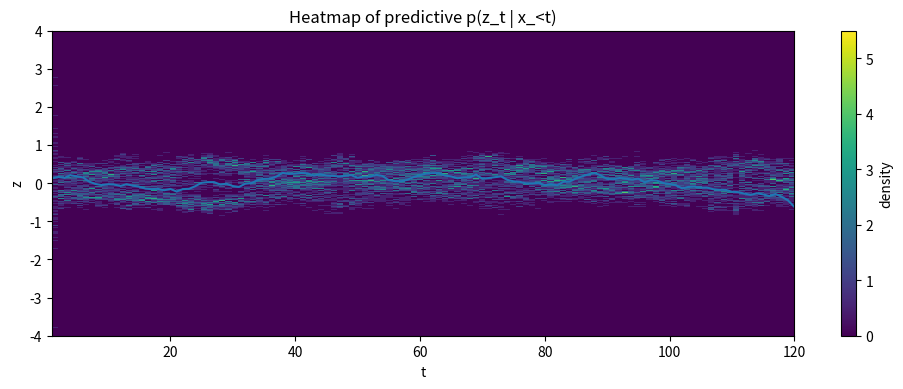
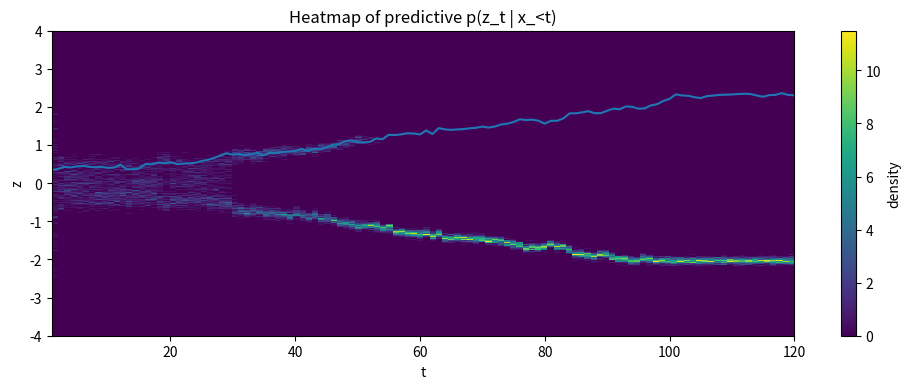
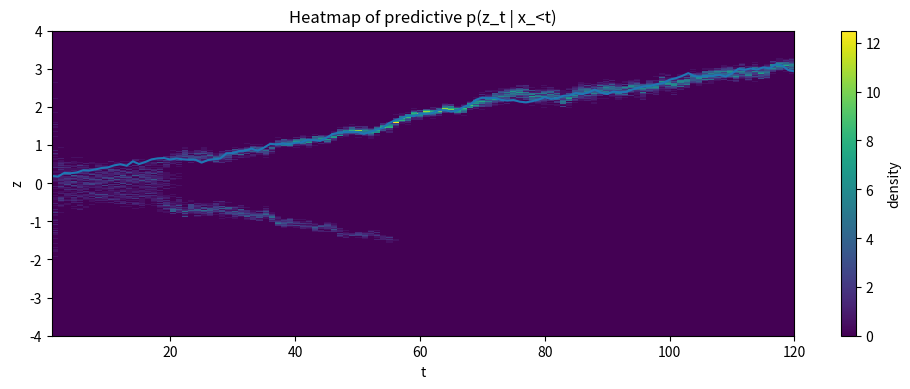
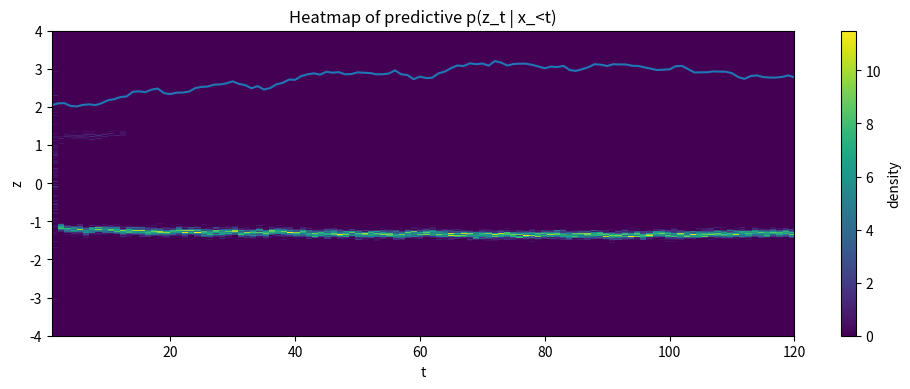
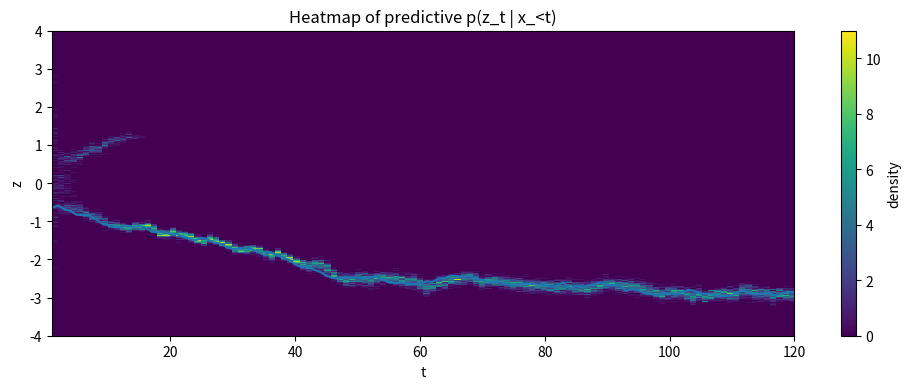
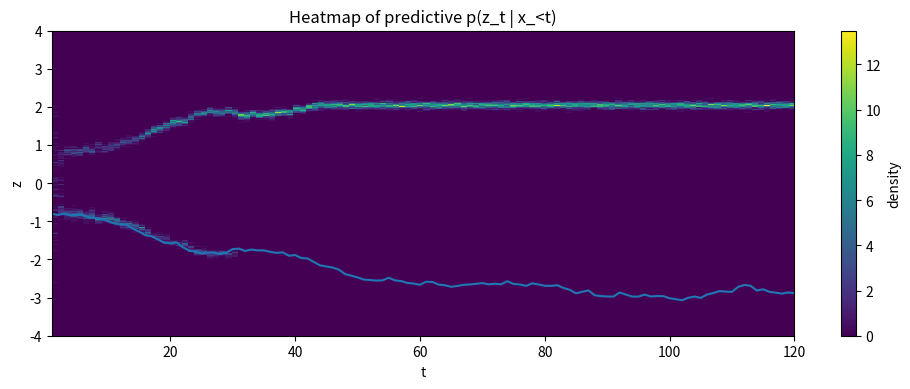
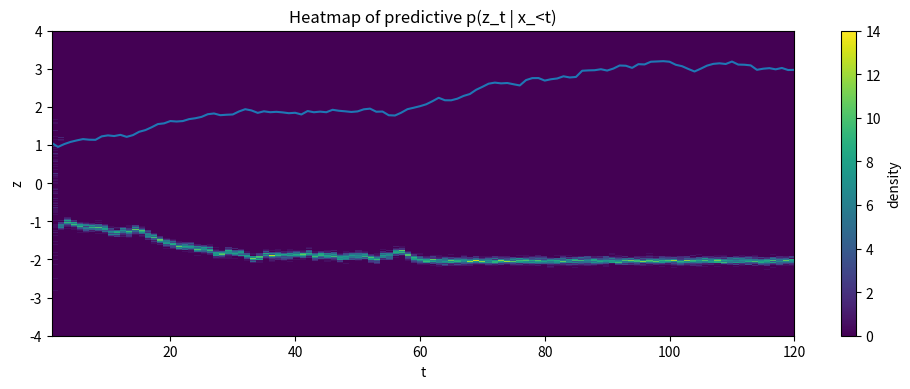
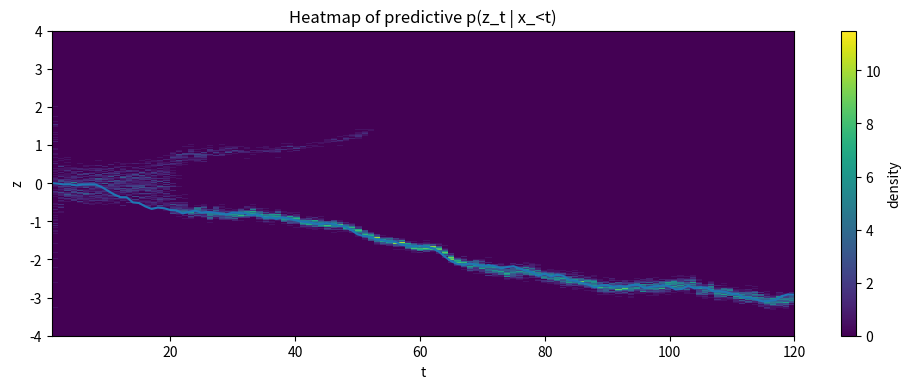
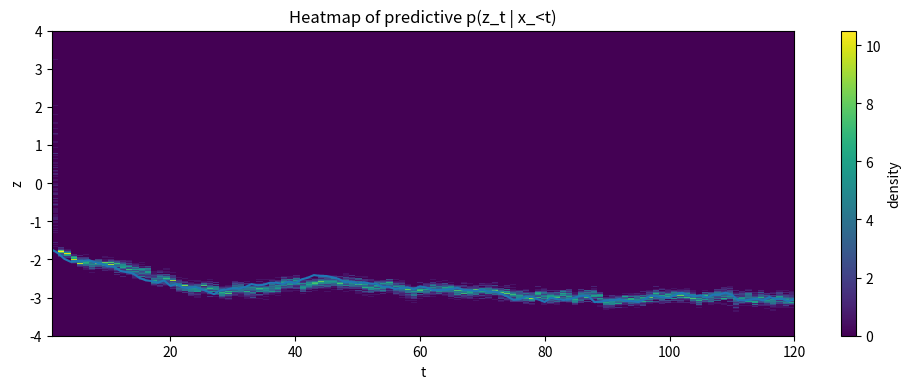
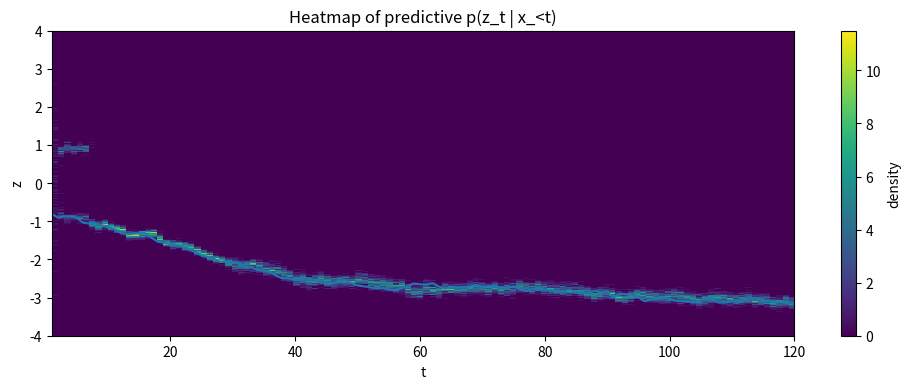
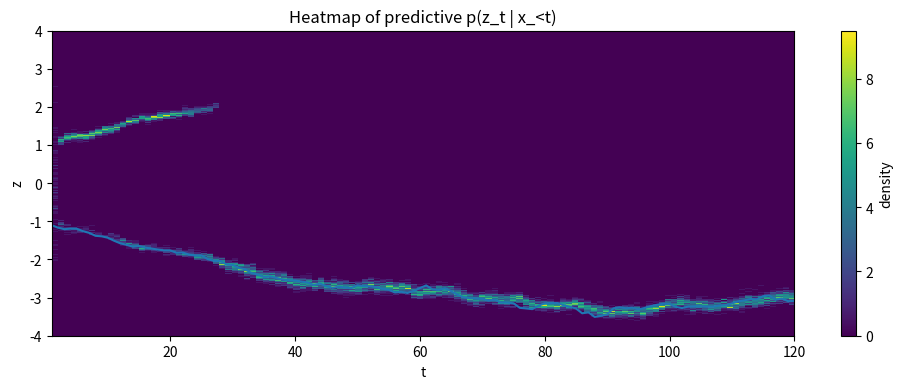
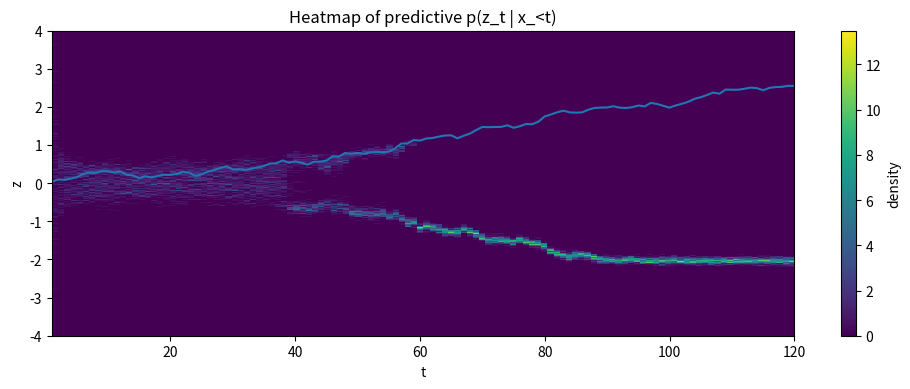
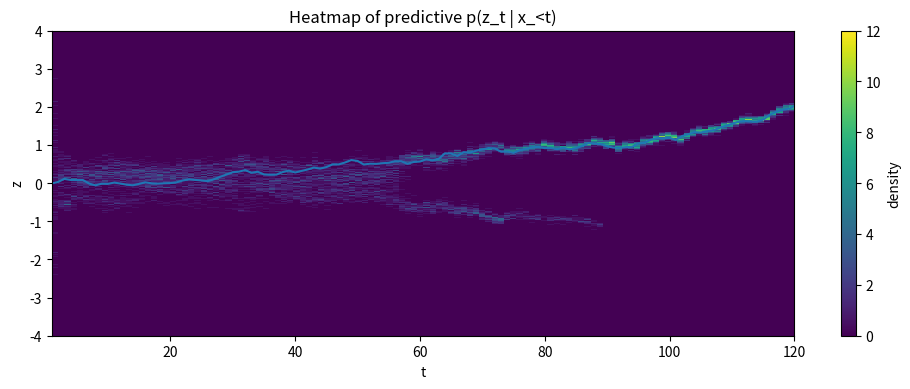
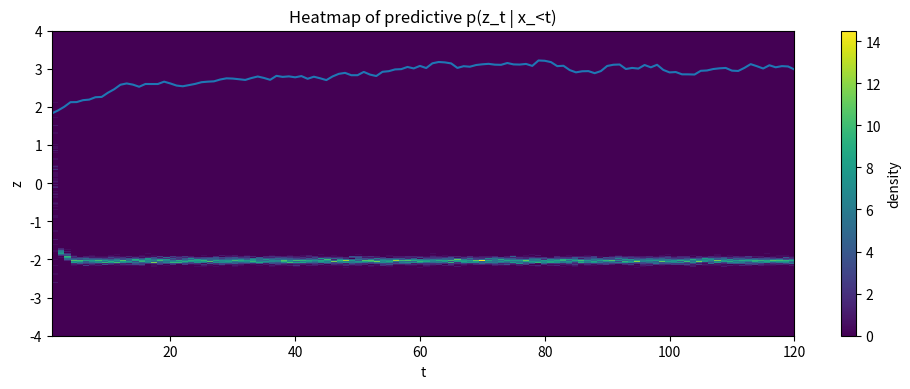
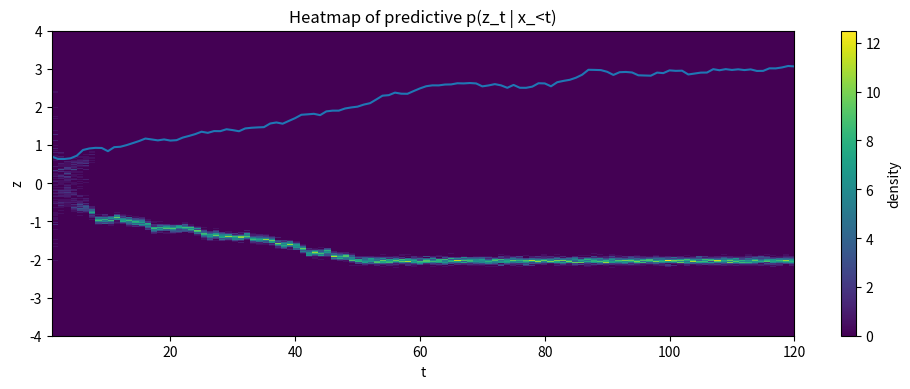
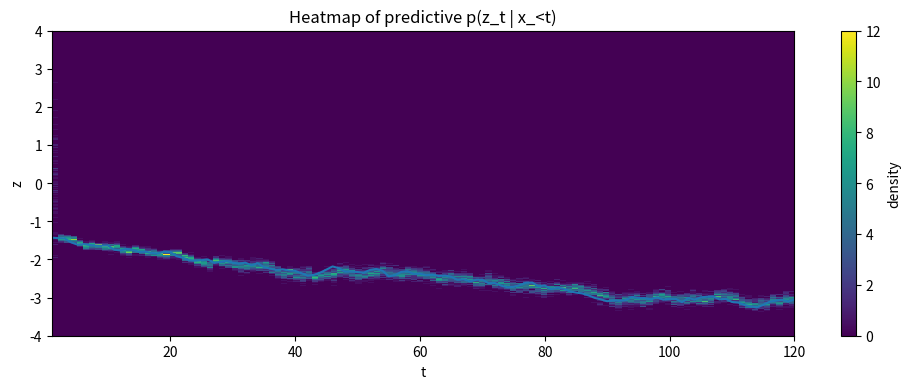

Python code for these plots, in order:
# doublewell_predictive_heatmap_script_fixed.py
# Heatmap of predictive p(z_t | x_<t)
# Double-well transition with U(0)=V exactly, minima at ±a
# Piecewise emission: z^(2n) for |z|<=d, else z
#
# in the drift discretization: z_t = z_{t-1} - dU/dz + sigma_z * eps.

import numpy as np
import matplotlib.pyplot as plt

# ============================================================
# 0) SETTINGS (edit here)
# ============================================================
SEEDS = [n for n in range(100)]
T = 120
N = 100                 # PF particles
RESAMPLE_EVERY = 1         # 1 = every step, 0 = never

# ---- Transition params ----
a = 3.0                    # attractor locations ±a
V = 0.06                   # barrier height; U(0)=V
sigma_z = 0.05             # transition noise std

# ---- Emission params ----
n = 2
d = 2.0
sigma_x = 0.12             # emission noise std

# ---- Prior ----
z1_std = 1.0               # z1 ~ N(0, z1_std^2)

# ---- Heatmap grid ----
zmin, zmax = -4.0, 4.0
G = 400
# ============================================================


# ============================================================
# 1) MODEL FUNCTIONS
# ============================================================

def transition_mean(z):
    """
    Double-well potential:
      U(z) = V/a^4 * (z^2 - a^2)^2
    so U(0) = V, minima at ±a with U(±a)=0.

    Drift discretization (overdamped Langevin, Euler):
      mean = z - dU/dz
    """
    # dU/dz = (4V/a^4) * z * (z^2 - a^2)
    dU = (4.0 * V / (a ** 4)) * z * (z ** 2 - a ** 2)
    return z - dU


def transition_cov(z):
    # constant variance for now (scalar since dz=1)
    return sigma_z ** 2


def emission_mean(z):
    """
    mu_x(z) = z^(2n)  for |z| <= d
              z       for |z| >  d
    """
    z = np.asarray(z)
    inside = (np.abs(z) <= d)
    mu = np.empty_like(z, dtype=float)
    mu[inside] = z[inside] ** (2 * n)
    mu[~inside] = z[~inside]
    return mu


def emission_cov(z):
    # constant variance for now (scalar since dx=1)
    return sigma_x ** 2


# ============================================================
# 2) PARTICLE FILTER: predictive p(z_t | x_<t)
# ============================================================

def particle_filter_predictive(x_obs, rng, N, resample_every):
    """
    Returns pred_cloud list of length T where:
      pred_cloud[t-1] ~ samples from p(z_t | x_<t)   (t = 1..T)
    i.e.
      pred_cloud[0]  = p(z1 | x_<1) = p(z1)
      pred_cloud[1]  = p(z2 | x_<=1) = p(z2 | x_<2)
      ...
    """
    T = len(x_obs)

    # ---- initialize z1 particles ~ p(z1) ----
    z_particles = rng.normal(0.0, z1_std, size=N)
    w = np.full(N, 1.0 / N)

    pred_cloud = [z_particles.copy()]  # p(z1 | x_<1)

    for t in range(1, T):  # will construct p(z_{t+1} | x_<=t) each loop
        # ---- weight using the newest observed x_t (math time t) ----
        # at loop index t, we incorporate x_obs[t-1] to get p(z_t | x_<=t-1),
        # then propagate to z_{t+1}. BUT we want p(z_{t} | x_<t) samples saved
        # already as pred_cloud[t-1]. So here we:
        #   1) weight by x_obs[t-1] (turn p(z_t | x_<t) -> p(z_t | x_<=t))
        #   2) resample (optional)
        #   3) propagate to get p(z_{t+1} | x_<=t) = p(z_{t+1} | x_<t+1)
        #
        # For t=1: weight by x_obs[0], propagate to get z2|x1, save as pred_cloud[1].

        x_new = x_obs[t - 1]
        mu_x = emission_mean(z_particles)
        var_x = emission_cov(z_particles)

        diff = x_new - mu_x
        logw = -0.5 * (diff ** 2) / var_x - 0.5 * np.log(2.0 * np.pi * var_x)

        # stable normalize
        logw = logw - np.max(logw)
        w = w * np.exp(logw)
        w_sum = np.sum(w) + 1e-12
        w = w / w_sum

        # ---- resample ----
        if resample_every > 0 and (t % resample_every == 0):
            cdf = np.cumsum(w)
            u0 = rng.random() / N
            us = u0 + np.arange(N) / N
            idx = np.searchsorted(cdf, us)
            z_particles = z_particles[idx]
            w.fill(1.0 / N)

        # ---- propagate to next latent ----
        mu_z = transition_mean(z_particles)
        var_z = transition_cov(z_particles)
        z_particles = mu_z + rng.normal(0.0, np.sqrt(var_z), size=N)

        # now z_particles ~ p(z_{t+1} | x_<=t) = p(z_{t+1} | x_<t+1)
        pred_cloud.append(z_particles.copy())

    # pred_cloud has length T; pred_cloud[t-1] = p(z_t | x_<t)
    return pred_cloud


# ============================================================
# 3) MAIN SCRIPT
# ============================================================

z_edges = np.linspace(zmin, zmax, G + 1)
binw = (zmax - zmin) / G

for seed in SEEDS:
    rng = np.random.default_rng(seed)

    # ---- Generate a single true trajectory + observations ----
    z_true = np.zeros(T, dtype=float)
    x_obs = np.zeros(T, dtype=float)

    # z1
    z_true[0] = rng.normal(0.0, z1_std)
    x_obs[0] = emission_mean(z_true[0]) + rng.normal(0.0, sigma_x)

    for t in range(1, T):
        z_true[t] = transition_mean(z_true[t - 1]) + rng.normal(0.0, sigma_z)
        x_obs[t] = emission_mean(z_true[t]) + rng.normal(0.0, sigma_x)

    # ---- PF predictive clouds ----
    pred_cloud = particle_filter_predictive(x_obs, rng, N, RESAMPLE_EVERY)

    # ---- Heatmap for p(z_t | x_<t) ----
    H = np.zeros((T, G), dtype=float)
    for t in range(1, T + 1):  # math time
        cloud = pred_cloud[t - 1]  # p(z_t | x_<t)
        counts, _ = np.histogram(cloud, bins=z_edges, density=False)
        H[t - 1] = counts / (np.sum(counts) * binw + 1e-12)  # density

    # ---- Plot ----
    plt.figure(figsize=(10, 4))
    plt.imshow(
        H.T,
        origin="lower",
        aspect="auto",
        extent=[1, T, zmin, zmax],
        interpolation="nearest",
    )
    plt.plot(np.arange(1, T + 1), z_true, linewidth=1.5)
    plt.colorbar(label="density")
    plt.xlabel("t")
    plt.ylabel("z")
    plt.title("Heatmap of predictive p(z_t | x_<t)")
    plt.tight_layout()
    plt.show()

print("done")
